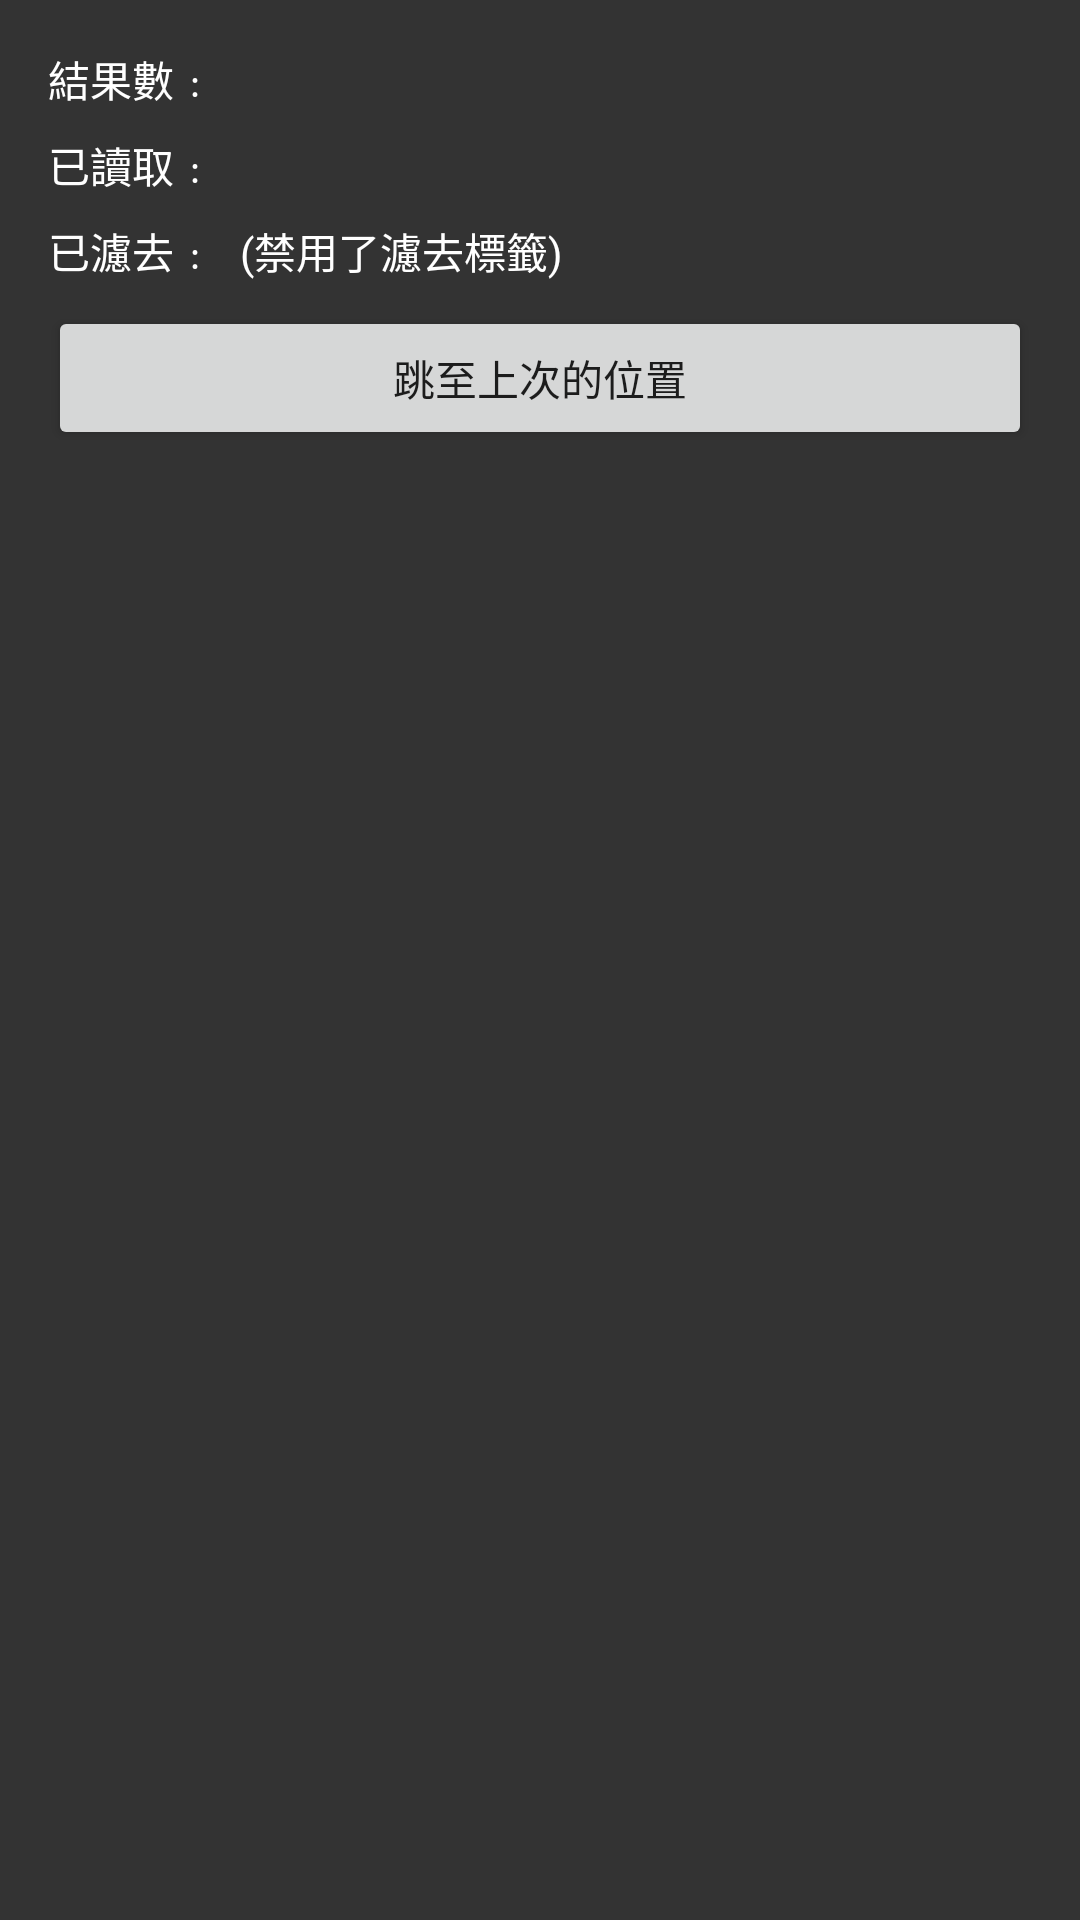

Layout XML and referenced resources for this Android screen:
<!-- AndroidManifest.xml: application theme Theme.Viewer -->
<!-- res/layout/dialog_search_info.xml -->
<?xml version="1.0" encoding="utf-8"?>
<LinearLayout xmlns:android="http://schemas.android.com/apk/res/android"
    android:layout_width="wrap_content"
    android:layout_height="wrap_content"
    android:background="@color/dark_grey"
    android:padding="16dp"
    android:orientation="vertical">

    <LinearLayout
        android:layout_width="match_parent"
        android:layout_height="wrap_content"
        android:orientation="horizontal">

        <TextView
            android:layout_width="wrap_content"
            android:layout_height="match_parent"
            android:textColor="@color/white"
            android:text="@string/number_of_result"/>

        <TextView
            android:id="@+id/result_number"
            android:layout_width="wrap_content"
            android:layout_height="match_parent"
            android:textColor="@color/white"/>

    </LinearLayout>

    <LinearLayout
        android:layout_width="match_parent"
        android:layout_height="wrap_content"
        android:layout_marginTop="8dp"
        android:orientation="horizontal">

        <TextView
            android:layout_width="wrap_content"
            android:layout_height="match_parent"
            android:textColor="@color/white"
            android:text="@string/loaded"/>

        <TextView
            android:id="@+id/loaded_number"
            android:layout_width="wrap_content"
            android:layout_height="match_parent"
            android:textColor="@color/white"/>

    </LinearLayout>

    <LinearLayout
        android:layout_width="match_parent"
        android:layout_height="wrap_content"
        android:layout_marginTop="8dp"
        android:orientation="horizontal">

        <TextView
            android:layout_width="wrap_content"
            android:layout_height="match_parent"
            android:textColor="@color/white"
            android:text="@string/filtered_out"/>

        <TextView
            android:id="@+id/filtered_number"
            android:layout_width="wrap_content"
            android:layout_height="match_parent"
            android:textColor="@color/white"/>

        <TextView
            android:id="@+id/filtered_disabled_label"
            android:layout_width="wrap_content"
            android:layout_height="match_parent"
            android:layout_marginStart="8dp"
            android:textColor="@color/white"
            android:text="@string/filtered_tag_is_disabled"/>

    </LinearLayout>

    <Button
        android:layout_marginTop="8dp"
        android:id="@+id/jump_to_history_button"
        android:layout_width="match_parent"
        android:layout_height="wrap_content"
        android:text="跳至上次的位置"/>

</LinearLayout>
<!-- resources referenced by this layout -->
<resources>
  <color name="dark_grey">#333333</color>
  <color name="white">#FFFFFFFF</color>
  <string name="filtered_out">已濾去﹕</string>
  <string name="filtered_tag_is_disabled">(禁用了濾去標籤)</string>
  <string name="loaded">已讀取﹕</string>
  <string name="number_of_result">結果數﹕</string>
  <style name="Theme.Viewer" parent="Theme.AppCompat.Light.NoActionBar" />
</resources>
